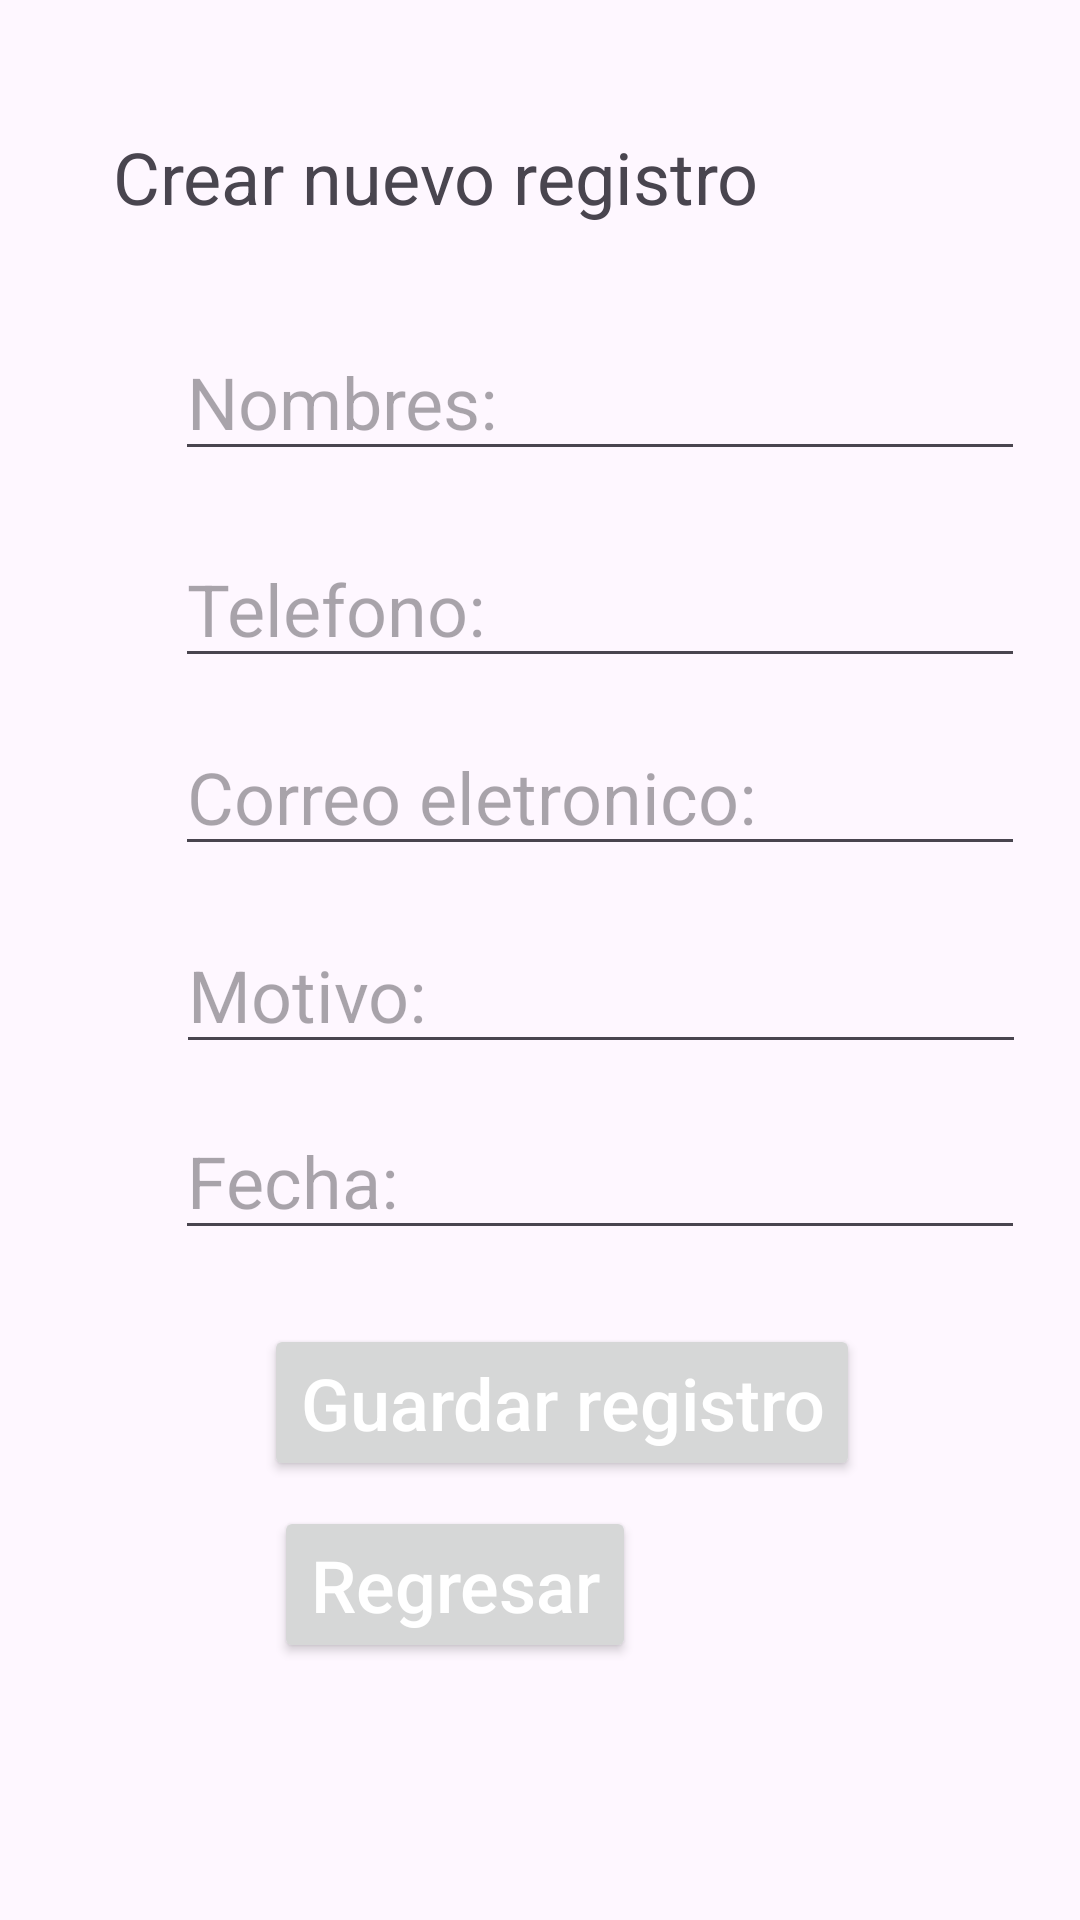

Write the Android layout XML for this screen, with the resource values it uses.
<!-- AndroidManifest.xml: application theme Theme.App_CRUD -->
<!-- res/layout/activity_crear.xml -->
<?xml version="1.0" encoding="utf-8"?>
<androidx.constraintlayout.widget.ConstraintLayout xmlns:android="http://schemas.android.com/apk/res/android"
    xmlns:app="http://schemas.android.com/apk/res-auto"
    xmlns:tools="http://schemas.android.com/tools"
    android:layout_width="match_parent"
    android:layout_height="match_parent"
    tools:context=".CrearActivity">

    <EditText
        android:id="@+id/txtNombre"
        android:layout_width="wrap_content"
        android:layout_height="wrap_content"
        android:ems="10"
        android:hint="@string/hint_nombres"
        android:inputType="text"
        android:textSize="24sp"
        app:layout_constraintBottom_toBottomOf="parent"
        app:layout_constraintEnd_toEndOf="parent"
        app:layout_constraintHorizontal_bias="0.759"
        app:layout_constraintStart_toStartOf="parent"
        app:layout_constraintTop_toTopOf="parent"
        app:layout_constraintVertical_bias="0.182" />

    <EditText
        android:id="@+id/txtTelefono"
        android:layout_width="wrap_content"
        android:layout_height="wrap_content"
        android:ems="10"
        android:hint="@string/hint_telefono"
        android:inputType="phone"
        android:textSize="24sp"
        app:layout_constraintBottom_toBottomOf="parent"
        app:layout_constraintEnd_toEndOf="parent"
        app:layout_constraintHorizontal_bias="0.759"
        app:layout_constraintStart_toStartOf="parent"
        app:layout_constraintTop_toTopOf="parent"
        app:layout_constraintVertical_bias="0.299" />

    <EditText
        android:id="@+id/txtCorreoElectronico"
        android:layout_width="wrap_content"
        android:layout_height="wrap_content"
        android:ems="10"
        android:hint="@string/hint_correo_electronico"
        android:inputType="textEmailAddress"
        android:textSize="24sp"
        app:layout_constraintBottom_toBottomOf="parent"
        app:layout_constraintEnd_toEndOf="parent"
        app:layout_constraintHorizontal_bias="0.759"
        app:layout_constraintStart_toStartOf="parent"
        app:layout_constraintTop_toTopOf="parent"
        app:layout_constraintVertical_bias="0.405" />

    <EditText
        android:id="@+id/txtMotivo"
        android:layout_width="wrap_content"
        android:layout_height="wrap_content"
        android:ems="10"
        android:hint="@string/hint_motivo"
        android:inputType="text"
        android:textSize="24sp"
        app:layout_constraintBottom_toBottomOf="parent"
        app:layout_constraintEnd_toEndOf="parent"
        app:layout_constraintHorizontal_bias="0.766"
        app:layout_constraintStart_toStartOf="parent"
        app:layout_constraintTop_toTopOf="parent"
        app:layout_constraintVertical_bias="0.517" />

    <EditText
        android:id="@+id/txtFecha"
        android:layout_width="wrap_content"
        android:layout_height="wrap_content"
        android:ems="10"
        android:hint="@string/hint_fecha"
        android:inputType="date"
        android:textSize="24sp"
        app:layout_constraintBottom_toBottomOf="parent"
        app:layout_constraintEnd_toEndOf="parent"
        app:layout_constraintHorizontal_bias="0.759"
        app:layout_constraintStart_toStartOf="parent"
        app:layout_constraintTop_toTopOf="parent"
        app:layout_constraintVertical_bias="0.622" />

    <Button
        android:id="@+id/btnGuardar"
        android:layout_width="wrap_content"
        android:layout_height="wrap_content"
        android:hint="@string/btn_guarda"
        android:textColorHint="#FFFFFF"
        android:textSize="24sp"
        app:layout_constraintBottom_toBottomOf="parent"
        app:layout_constraintEnd_toEndOf="parent"
        app:layout_constraintHorizontal_bias="0.545"
        app:layout_constraintStart_toStartOf="parent"
        app:layout_constraintTop_toTopOf="parent"
        app:layout_constraintVertical_bias="0.751" />

    <Button
        android:id="@+id/btnRegresar"
        android:layout_width="wrap_content"
        android:layout_height="wrap_content"
        android:hint="@string/regresar"
        android:textColorHint="#FFFFFF"
        android:textSize="24sp"
        app:layout_constraintBottom_toBottomOf="parent"
        app:layout_constraintEnd_toEndOf="parent"
        app:layout_constraintHorizontal_bias="0.381"
        app:layout_constraintStart_toStartOf="parent"
        app:layout_constraintTop_toTopOf="parent"
        app:layout_constraintVertical_bias="0.854" />

    <TextView
        android:id="@+id/textView"
        android:layout_width="wrap_content"
        android:layout_height="wrap_content"
        android:text="Crear nuevo registro"
        android:textSize="24sp"
        app:layout_constraintBottom_toBottomOf="parent"
        app:layout_constraintEnd_toEndOf="parent"
        app:layout_constraintHorizontal_bias="0.26"
        app:layout_constraintStart_toStartOf="parent"
        app:layout_constraintTop_toTopOf="parent"
        app:layout_constraintVertical_bias="0.07" />
</androidx.constraintlayout.widget.ConstraintLayout>
<!-- resources referenced by this layout -->
<resources>
  <string name="btn_guarda">Guardar registro</string>
  <string name="hint_correo_electronico">Correo eletronico:</string>
  <string name="hint_fecha">Fecha:</string>
  <string name="hint_motivo">Motivo:</string>
  <string name="hint_nombres">Nombres:</string>
  <string name="hint_telefono">Telefono:</string>
  <string name="regresar">Regresar</string>
  <style name="Theme.App_CRUD" parent="Base.Theme.App_CRUD" />
  <style name="Base.Theme.App_CRUD" parent="Theme.Material3.DayNight.NoActionBar">
          
          
      </style>
</resources>
